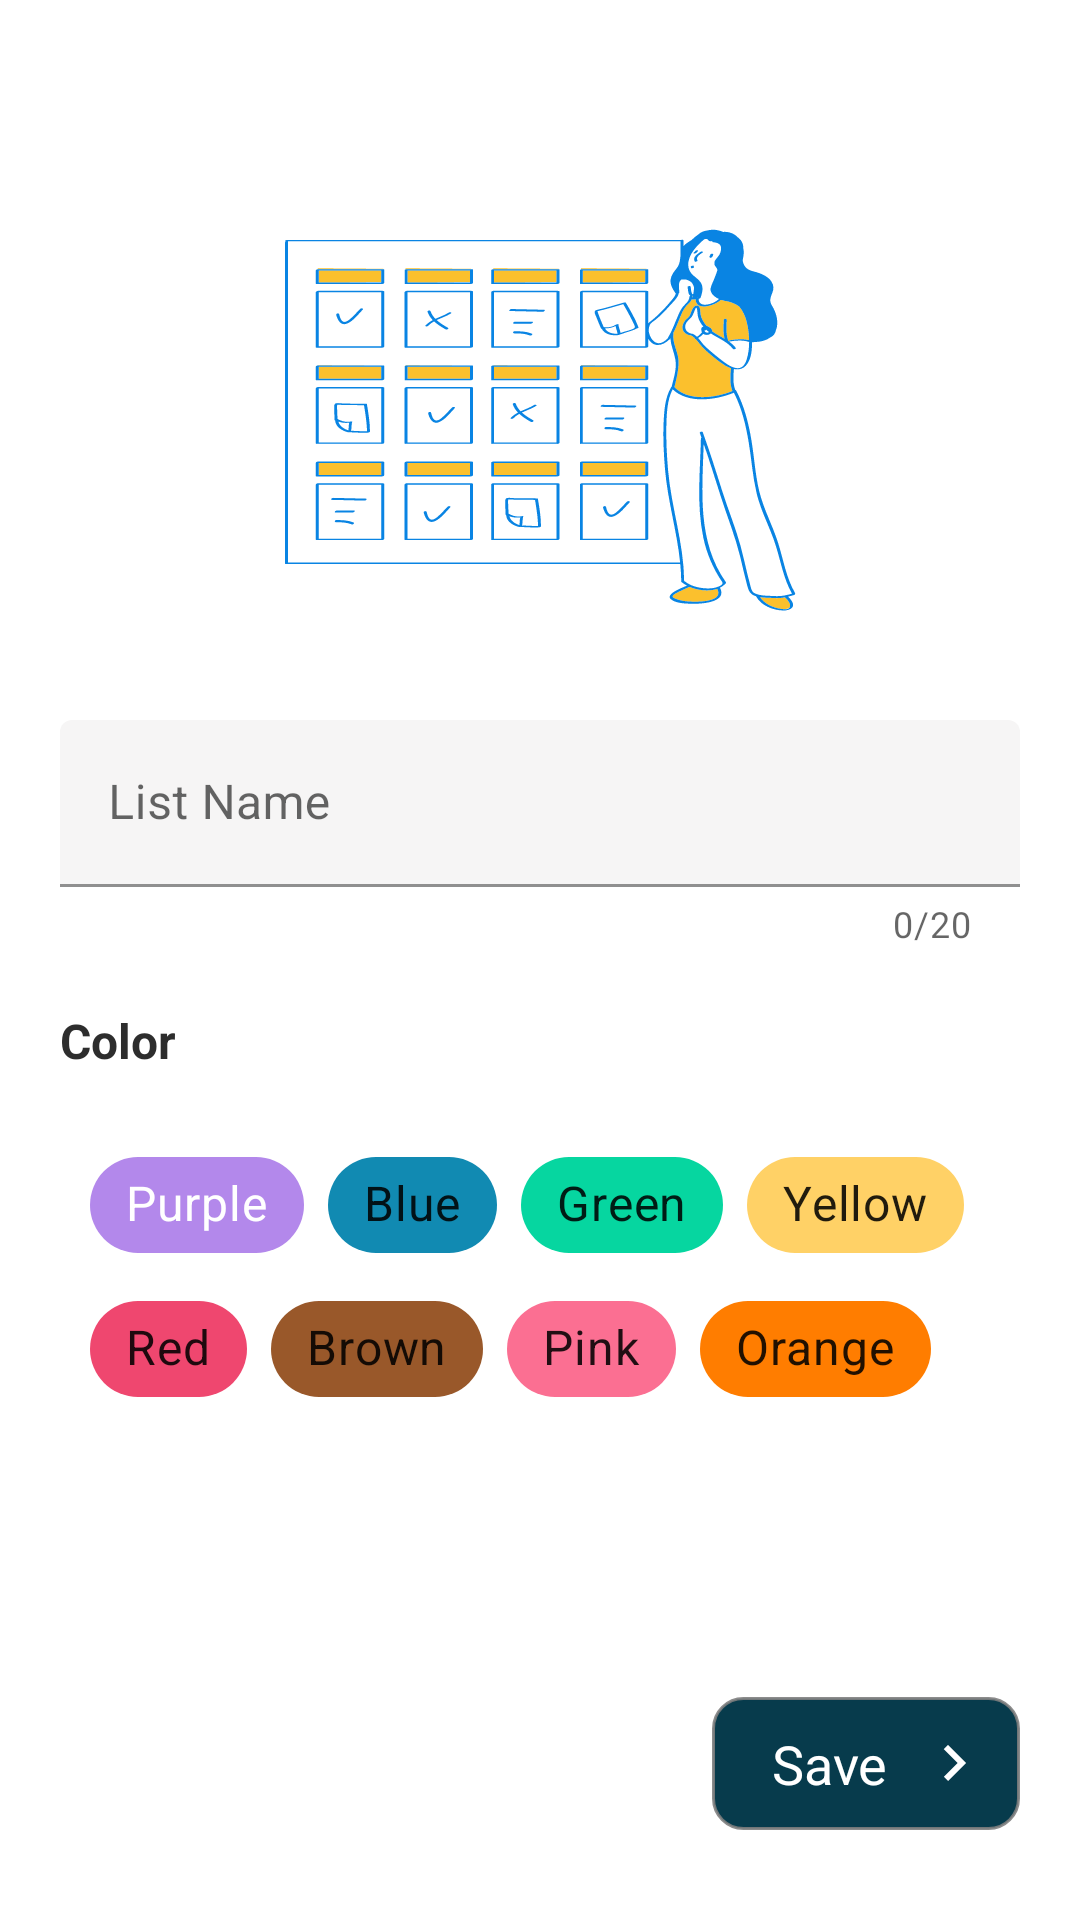

Reconstruct the res/layout file that produces this screen, plus the resources it refers to.
<!-- AndroidManifest.xml: application theme Theme.Todo -->
<!-- res/layout/fragment_edit_list.xml -->
<?xml version="1.0" encoding="utf-8"?>
<androidx.constraintlayout.widget.ConstraintLayout
    xmlns:android="http://schemas.android.com/apk/res/android"
    xmlns:tools="http://schemas.android.com/tools"
    xmlns:app="http://schemas.android.com/apk/res-auto"
    android:layout_width="match_parent"
    android:layout_height="match_parent"
    tools:context=".view.EditListFragment">

    <ImageView
        android:id="@+id/edit_list_image"
        android:layout_width="300dp"
        android:layout_height="200dp"
        android:layout_marginTop="40dp"
        app:layout_constraintEnd_toEndOf="parent"
        app:layout_constraintStart_toStartOf="parent"
        app:layout_constraintTop_toTopOf="parent"
        android:src="@drawable/edit_list_ill"/>


    <com.google.android.material.textfield.TextInputLayout
        android:id="@+id/list_name_field"
        android:layout_width="match_parent"
        android:layout_height="wrap_content"
        app:errorEnabled="true"
        android:hint="@string/list_name"
        app:endIconMode="clear_text"
        app:counterEnabled="true"
        app:counterMaxLength="20"
        android:layout_marginHorizontal="20dp"
        app:hintTextColor="@color/header"
        app:boxBackgroundColor="@color/edit_text_bg"
        app:layout_constraintTop_toBottomOf="@id/edit_list_image"
        app:layout_constraintStart_toStartOf="parent"
        app:layout_constraintEnd_toEndOf="parent">

        <com.google.android.material.textfield.TextInputEditText
            android:id="@+id/list_name_text"
            android:textCursorDrawable="@drawable/cursor_drawable"
            android:layout_width="match_parent"
            android:layout_height="wrap_content"
            />

    </com.google.android.material.textfield.TextInputLayout>

    <TextView
        android:id="@+id/color_list_header"
        android:layout_width="wrap_content"
        android:layout_height="wrap_content"
        android:layout_marginTop="20dp"
        android:textStyle="bold"
        android:textColor="@color/header"
        android:textSize="16sp"
        android:text="@string/color"
        app:layout_constraintTop_toBottomOf="@id/list_name_field"
        app:layout_constraintStart_toStartOf="@id/list_name_field" />

    <include layout="@layout/color_chips"
        android:id="@+id/color_chips_layout"
        android:layout_width="match_parent"
        android:layout_height="wrap_content"
        android:layout_marginTop="10dp"
        android:layout_marginHorizontal="20dp"
        app:layout_constraintTop_toBottomOf="@+id/color_list_header"
        app:layout_constraintStart_toStartOf="@+id/color_list_header" />


    <TextView
        android:id="@+id/save_button"
        android:layout_width="wrap_content"
        android:layout_height="wrap_content"
        android:text="@string/save"
        android:textSize="18sp"
        android:textColor="@color/on_button_color"
        android:paddingVertical="10dp"
        android:paddingStart="20dp"
        android:paddingEnd="10dp"
        android:drawablePadding="10dp"
        android:layout_marginEnd="20dp"
        android:layout_marginBottom="30dp"
        app:drawableRightCompat="@drawable/ic_button_arrow_right"
        android:background="@drawable/button_background"
        app:layout_constraintEnd_toEndOf="parent"
        app:layout_constraintBottom_toBottomOf="parent"/>

</androidx.constraintlayout.widget.ConstraintLayout>
<!-- res/layout/color_chips.xml (included above) -->
<?xml version="1.0" encoding="utf-8"?>
<com.google.android.material.chip.ChipGroup
    xmlns:android="http://schemas.android.com/apk/res/android"
    xmlns:app="http://schemas.android.com/apk/res-auto"
    android:id="@+id/color_chips_group"
    android:layout_width="match_parent"
    android:layout_height="match_parent"
    android:padding="10dp"
    app:singleSelection="true">
    <com.google.android.material.chip.Chip
        android:id="@+id/chip_purple"
        style="@style/Widget.MaterialComponents.Chip.Choice"
        android:layout_width="wrap_content"
        android:layout_height="wrap_content"
        android:textSize="16sp"
        android:checked="true"
        app:checkedIconVisible="true"
        android:text="@string/purple"
        android:backgroundTint="@color/list_color_purple" />

    <com.google.android.material.chip.Chip
        android:id="@+id/chip_blue"
        style="@style/Widget.MaterialComponents.Chip.Choice"
        android:layout_width="wrap_content"
        android:layout_height="wrap_content"
        android:textSize="16sp"
        app:checkedIconVisible="true"
        android:text="@string/blue"
        android:backgroundTint="@color/list_color_blue" />

    <com.google.android.material.chip.Chip
        android:id="@+id/chip_green"
        style="@style/Widget.MaterialComponents.Chip.Choice"
        android:layout_width="wrap_content"
        android:layout_height="wrap_content"
        android:textSize="16sp"
        app:checkedIconVisible="true"
        android:text="@string/green"
        android:backgroundTint="@color/list_color_green" />

    <com.google.android.material.chip.Chip
        android:id="@+id/chip_yellow"
        style="@style/Widget.MaterialComponents.Chip.Choice"
        android:layout_width="wrap_content"
        android:layout_height="wrap_content"
        android:textSize="16sp"
        app:checkedIconVisible="true"
        android:text="@string/yellow"
        android:backgroundTint="@color/list_color_yellow" />

    <com.google.android.material.chip.Chip
        android:id="@+id/chip_red"
        style="@style/Widget.MaterialComponents.Chip.Choice"
        android:layout_width="wrap_content"
        android:layout_height="wrap_content"
        android:textSize="16sp"
        app:checkedIconVisible="true"
        android:text="@string/red"
        android:backgroundTint="@color/list_color_red" />

    <com.google.android.material.chip.Chip
        android:id="@+id/chip_brown"
        style="@style/Widget.MaterialComponents.Chip.Choice"
        android:layout_width="wrap_content"
        android:layout_height="wrap_content"
        android:textSize="16sp"
        app:checkedIconVisible="true"
        android:text="@string/brown"
        android:backgroundTint="@color/list_color_brown" />

    <com.google.android.material.chip.Chip
        android:id="@+id/chip_pink"
        style="@style/Widget.MaterialComponents.Chip.Choice"
        android:layout_width="wrap_content"
        android:layout_height="wrap_content"
        android:textSize="16sp"
        app:checkedIconVisible="true"
        android:text="@string/pink"
        android:backgroundTint="@color/list_color_pink" />

    <com.google.android.material.chip.Chip
        android:id="@+id/chip_orange"
        style="@style/Widget.MaterialComponents.Chip.Choice"
        android:layout_width="wrap_content"
        android:layout_height="wrap_content"
        android:textSize="16sp"
        app:checkedIconVisible="true"
        android:text="@string/orange"
        android:backgroundTint="@color/list_color_orange" />
</com.google.android.material.chip.ChipGroup>
<!-- resources referenced by this layout -->
<resources>
  <color name="edit_text_bg">#10716C6C</color>
  <color name="header">#2D2D2D</color>
  <color name="list_color_blue">#FF118ab2</color>
  <color name="list_color_brown">#FF99582a</color>
  <color name="list_color_green">#FF06d6a0</color>
  <color name="list_color_orange">#FFff7d00</color>
  <color name="list_color_pink">#FFfb6f92</color>
  <color name="list_color_purple">#FFb388eb</color>
  <color name="list_color_red">#FFef476f</color>
  <color name="list_color_yellow">#FFffd166</color>
  <color name="on_button_color">#FFFFFF</color>
  <!-- drawable button_background (drawable) -->
  <?xml version="1.0" encoding="utf-8"?>
  <shape  xmlns:android="http://schemas.android.com/apk/res/android"
      android:shape="rectangle">
      <corners android:radius="10dp" />
      <stroke android:color="#E37E7E7E" android:width="1dp"/>
  
      <solid android:color="@color/button_color"/>
  
      <padding android:bottom="4dp" android:left="4dp" android:right="4dp" android:top="4dp" />
  </shape>
  <!-- drawable cursor_drawable (drawable) -->
  <?xml version="1.0" encoding="utf-8"?>
  <shape xmlns:android="http://schemas.android.com/apk/res/android" android:shape="rectangle" >
      <size android:width="0.7dp" />
      <solid android:color="@color/cursor_color"/>
  </shape>
  <!-- drawable edit_list_ill: vector/xml drawable (drawable, 36300 chars, omitted) -->
  <!-- drawable ic_button_arrow_right (drawable) -->
  <vector android:autoMirrored="true" android:height="24dp"
      android:tint="@color/on_button_color" android:viewportHeight="24"
      android:viewportWidth="24" android:width="24dp" xmlns:android="http://schemas.android.com/apk/res/android">
      <path android:fillColor="@android:color/white" android:pathData="M8.59,16.59L13.17,12 8.59,7.41 10,6l6,6 -6,6 -1.41,-1.41z"/>
  </vector>
  <string name="blue">Blue</string>
  <string name="brown">Brown</string>
  <string name="color">Color</string>
  <string name="green">Green</string>
  <string name="list_name">List Name</string>
  <string name="orange">Orange</string>
  <string name="pink">Pink</string>
  <string name="purple">Purple</string>
  <string name="red">Red</string>
  <string name="save">Save</string>
  <string name="yellow">Yellow</string>
  <style name="Theme.Todo" parent="Theme.MaterialComponents.DayNight.DarkActionBar">
          
          <item name="colorPrimary">@color/white</item>
          <item name="colorPrimaryVariant">@color/black</item>
          <item name="colorOnPrimary">@color/black</item>
          
          <item name="colorSecondary">@color/black</item>
          <item name="colorSecondaryVariant">@color/teal_700</item>
          <item name="colorOnSecondary">@color/white</item>
          
          <item name="android:statusBarColor" tools:targetApi="l">?attr/colorPrimaryVariant</item>
          
          <item name="drawerArrowStyle">@style/DrawerIconStyle</item>
      </style>
  <color name="button_color">#FF073B4C</color>
  <color name="cursor_color">#000000</color>
  <color name="white">#FFFFFFFF</color>
  <color name="black">#000000</color>
  <color name="teal_700">#FF018786</color>
  <style name="DrawerIconStyle" parent="Widget.AppCompat.DrawerArrowToggle">
          <item name="color">@android:color/darker_gray</item>
      </style>
</resources>
